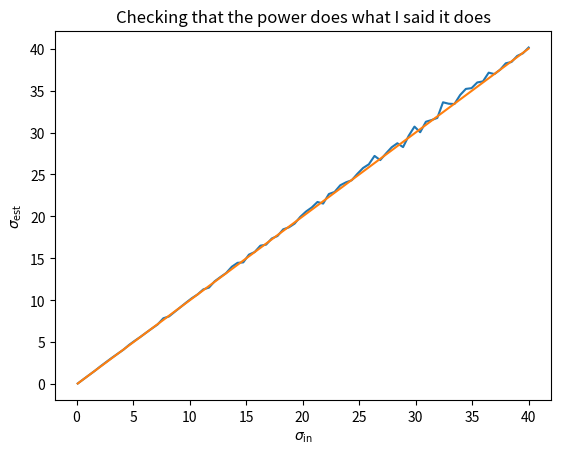
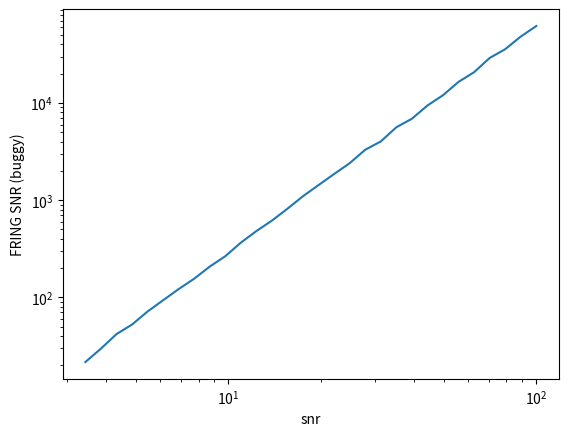
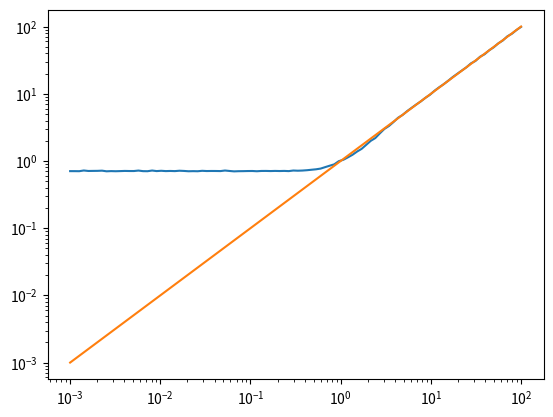
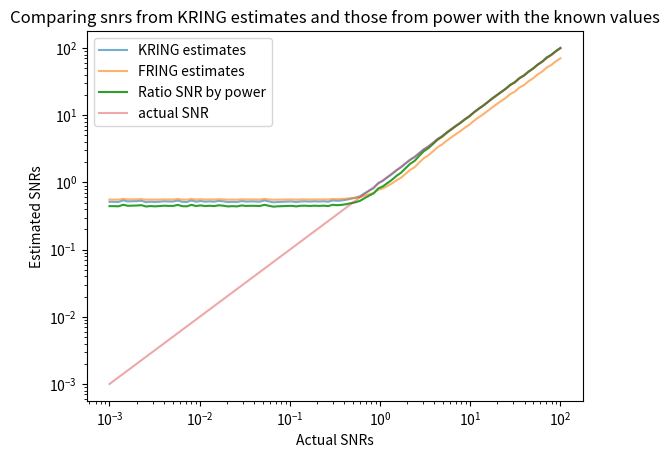
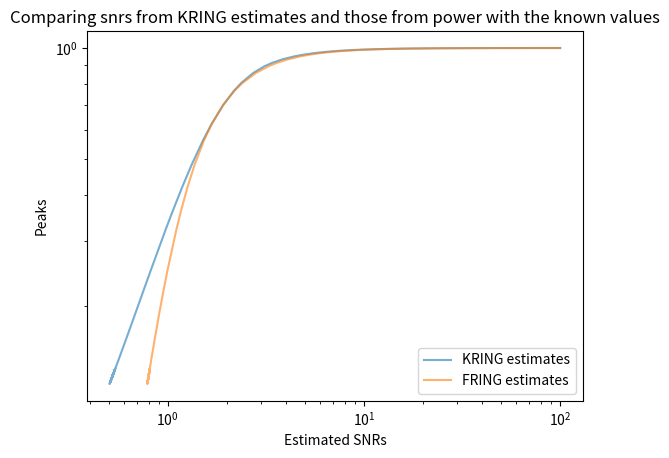
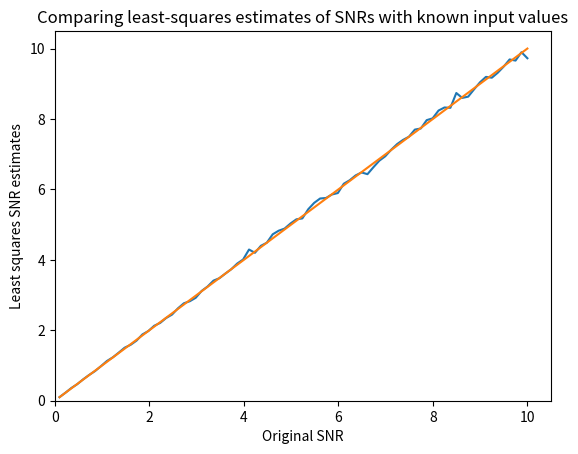

Recreate these plots in Python, in order.
# Since this is also a notebook with running code we state some dependencies up front.

import numpy as np
import scipy
import matplotlib.pyplot as plt
import scipy.stats as stats

# I make a class that generates noisy samples of $Z$ in a numpy matrix of given shape.


class NoisySignal(object):
    def __init__(self, snr, shape0):
        self.sigma = 1 / snr  # By my definition above
        new_shape = tuple(shape0 + (2,))
        noise_r = np.random.normal(0, self.sigma, new_shape)
        noise_c = noise_r.view(dtype=complex).squeeze()
        # Observed signal is true visibility (by definition here = 1 + 0j) + noise_c:
        self.signal = np.ones(shape0)
        self.noise = noise_c
        self.signal_with_noise = 1 + noise_c  # Since
        self.phase = np.angle(self.signal_with_noise)
        self.phasors = np.exp(1j * self.phase)

    def getSignal(self):
        return self.signal_with_noise

    def getPhases(self):
        return self.phase

    def getPhasors(self):
        return self.phasors

# We pick a range of sigmas
sigmas = np.linspace(0.1, 40, 80)


# and a number of trials to average over for any given sigma
n_trials = 50
l = []
for sigma in sigmas:
    # Then we calculate the power in the signal part and the noise part of our simulated unit visibilities:
    intermediates = []
    for i in range(n_trials):
        ns = NoisySignal(sigma, (50,))
        signal_power = np.sum(ns.signal**2)
        noise_power = (np.sum(ns.noise * ns.noise.conj())).real
        x = np.sqrt(2 * signal_power / noise_power)
        intermediates.append(x)
    l.append(np.mean(intermediates))

# And we plot the results to show that we really do get what we expect
plt.plot(sigmas, np.array(l))
plt.plot(sigmas, sigmas)
plt.title("Checking that the power does what I said it does")
plt.xlabel(r"$\sigma_\mathrm{in}$")
plt.ylabel(r"$\sigma_\mathrm{est}$");

# A lot of this code is now redundant: it generates noisy data without
# giving access to the signal and noise parts separately because it was
# written before the above class


def phases_with_noise(snr, shape0):
    sigma = 1 / snr
    new_shape = tuple(shape0 + (2,))
    noise_r = np.random.normal(0, sigma, new_shape)
    noise_c = noise_r.view(dtype=complex).squeeze()
    # Observed signal is true visibility (=1, wlog) + noise_c:
    s0 = 1 + noise_c
    # We normalise this
    return np.angle(s0)


def get_peak(snr, npoints):
    p0 = phases_with_noise(snr, (npoints,))
    s1 = np.exp(1j * p0)
    spectrum = np.fft.fft(s1)
    peak = np.max(np.abs(spectrum))
    return peak


npoints = 32

ln_snrs = np.linspace(-3, +2, 100)
snrs = 10**ln_snrs
ntrials = 100

# We use the peaks array in determinations below
peaks = []
for snr in snrs:
    mean_peak = np.mean([get_peak(snr, npoints) for i in range(ntrials)])
    peaks.append(mean_peak)

peaks = np.array(peaks)

fring_snr = np.tan(np.pi / 2 * peaks / npoints) ** 1.163

1.163 * 0.418

# plt.title("An unsuccessful attempt to emulate AIPS FRING's SNR calculation")
plt.xlabel("snr")
plt.ylabel(r"FRING SNR (buggy)")
alpha = 0.418
plt.plot(snrs[70:], fring_snr[70:])
plt.yscale("log")
plt.xscale("log")
# plt.plot(snrs, snrs)
plt.show()

tans = np.tan(np.pi / 2 * peaks / npoints)

ltans = np.log(tans[70:])
lsnrs = np.log(snrs[70:])

from scipy.optimize import curve_fit


def line(x, a, b):
    return a * x + b


res = curve_fit(line, ltans, lsnrs, p0=(0, 1))

alpha, beta = res[0]

ys = np.exp(beta) * tans**alpha
plt.plot(snrs, ys)
plt.plot(snrs, snrs)
print(f"{alpha=} {np.exp(beta)=}")


plt.yscale("log")
plt.xscale("log")
plt.show()

from scipy.special import iv, ive

# https://docs.scipy.org/doc/scipy/reference/generated/scipy.special.ive.html#scipy.special.ive
# ive(v, z) = iv(v, z) * exp(-abs(z.real))
# and that's what we need here


def G(gamma):
    t1 = ive(0, gamma) + ive(1, gamma)
    t2 = np.sqrt(np.pi * gamma / 2.0)
    return t1 * t2


# We use this to solve G(k**2/4) = lhs
from scipy.optimize import root_scalar


def f(k, lhs):
    gamma = (k**2) / 4
    return (G(gamma)) ** 2 - lhs

F, T = npoints, 1
w = 1
w_sq = w**2

Xs = peaks / (T * F)

lhss = (Xs**2 * T * F - w_sq) / (w**2 * (T * F - 1))

ks = []
for i, lhs in enumerate(lhss):
    try:
        res = root_scalar(f, args=(lhs,), bracket=(0, 2e3), method="bisect")
        ks.append(res.root)
    except ValueError:
        print(f"Ded after {i}")
        break


def snr_by_power(scaled_peak, npoints):
    peak_power = scaled_peak**2
    rest = 1 - peak_power
    return np.sqrt(2 * scaled_peak / rest)


ss = []
for i, lhs in enumerate(lhss):
    try:
        s = snr_by_power(lhs, npoints)
        ss.append(s)
    except ValueError:
        print(f"Ded after {i}")
        break
ss = np.array(ss)

alpha = 0.418
beta = 0.7
plt.title(
    "Comparing snrs from KRING estimates and those from power with the known values"
)
plt.plot(snrs[: len(ks)], ks, label="KRING estimates", alpha=0.6)
plt.plot(
    snrs[: len(ks)],
    beta * fring_snr[: len(ks)] ** alpha,
    label="FRING estimates",
    alpha=0.6,
)
plt.plot(snrs[: len(ks)], ss[: len(ks)], label="Ratio SNR by power")
plt.plot(snrs[: len(ks)], snrs[: len(ks)], label="actual SNR", alpha=0.4)
plt.ylabel(r"Estimated SNRs")
plt.xlabel(r"Actual SNRs")
plt.yscale("log")
plt.xscale("log")
plt.legend();

alpha = 0.418
beta = 1
s_peaks_sq = (peaks / npoints) ** 2
plt.title(
    "Comparing snrs from KRING estimates and those from power with the known values"
)
plt.plot(ks, s_peaks_sq[: len(ks)], label="KRING estimates", alpha=0.6)
plt.plot(
    beta * fring_snr[: len(ks)] ** alpha,
    s_peaks_sq[: len(ks)],
    label="FRING estimates",
    alpha=0.6,
)

plt.xlabel(r"Estimated SNRs")
plt.ylabel(r"Peaks")
plt.yscale("log")
plt.xscale("log")
plt.legend();

from scipy.optimize import least_squares


class PhaseHolder(object):
    """I use a class to hold the state of the data so I can pass a callable to the Least Squares algorithm"""

    def __init__(self, snr, shape):
        self.sigma = 1 / snr
        self.shape0 = shape
        self.phases = self.phases_with_noise()

    def phases_with_noise(self):
        self.signal = np.ones(self.shape0)
        c_shape = tuple(self.shape0 + (2,))
        noise_r = np.random.normal(0, self.sigma, c_shape)
        self.noise = noise_r.view(dtype=complex).squeeze()
        return np.angle(self.signal + self.noise)

    def model(self, b):
        return np.zeros(self.shape0) + b

    def ls_res(self, b):
        """Generate least-squares residuals.
        This is the method we can pass into scipy.optimize.least_squares"""
        p_model = self.model(b)
        delta_phi = (p_model - self.phases + np.pi) % (2 * np.pi) - np.pi
        res = np.ravel(2 * np.sin(delta_phi / 2))
        return res

    def ls_jac(self, b):
        p_model = self.model(b)
        delta_phi = (self.phases - p_model + np.pi) % (2 * np.pi) - np.pi
        res = np.ravel(np.cos(delta_phi / 2))
        res2 = np.expand_dims(res, 1)
        return res2


def get_snr(res, n_points, n_params):
    sum_sigma_squared = res.cost
    J = res.jac
    H = J.T @ J  # I must admit, this is really nice notation!
    H_inv = np.linalg.inv(H)
    v_1 = 2 * sum_sigma_squared / (n_points - n_params)
    v_2 = n_points * H_inv[0, 0]  # power in signal; I claim it tends to 1?
    snr = np.sqrt(v_2 / v_1)
    return snr


def matrix_POWER(m):
    return np.sum((m * m.conj()).real)

# Now we exercise the above functions and plot a graph:

snrs = np.linspace(0.1, 10, 80)
ntrials = 20
snr_ests = []
p_ests = []
for s in snrs:
    ests = []
    p_trial_ests = []
    for i in range(ntrials):
        ph = PhaseHolder(s, (100,))
        n_points = np.prod(ph.phases.shape)
        n_params = 1
        res = least_squares(ph.ls_res, [np.pi / 4], method="lm", jac=ph.ls_jac)
        snr = get_snr(res, n_points, n_params)
        ests.append(snr)
        noise_power = matrix_POWER(ph.noise)
        signal_power = matrix_POWER(ph.signal)
        p_est = np.sqrt(2 * signal_power / noise_power)
        p_trial_ests.append(p_est)
    snr_ests.append(np.mean(ests))
    p_ests.append(np.mean(p_trial_ests))
snr_ests = np.array(snr_ests)
p_ests = np.array(p_ests)

plt.title("Comparing least-squares estimates of SNRs with known input values")
# plt.plot(snrs, snr_ests)
plt.plot(snrs, p_ests, label="Power estimates of RMS")
plt.plot(snrs, snrs, label="Input value")
plt.ylim([0, None])
plt.ylabel("Least squares SNR estimates")
plt.xlabel("Original SNR")
plt.xlim([0, None]);
